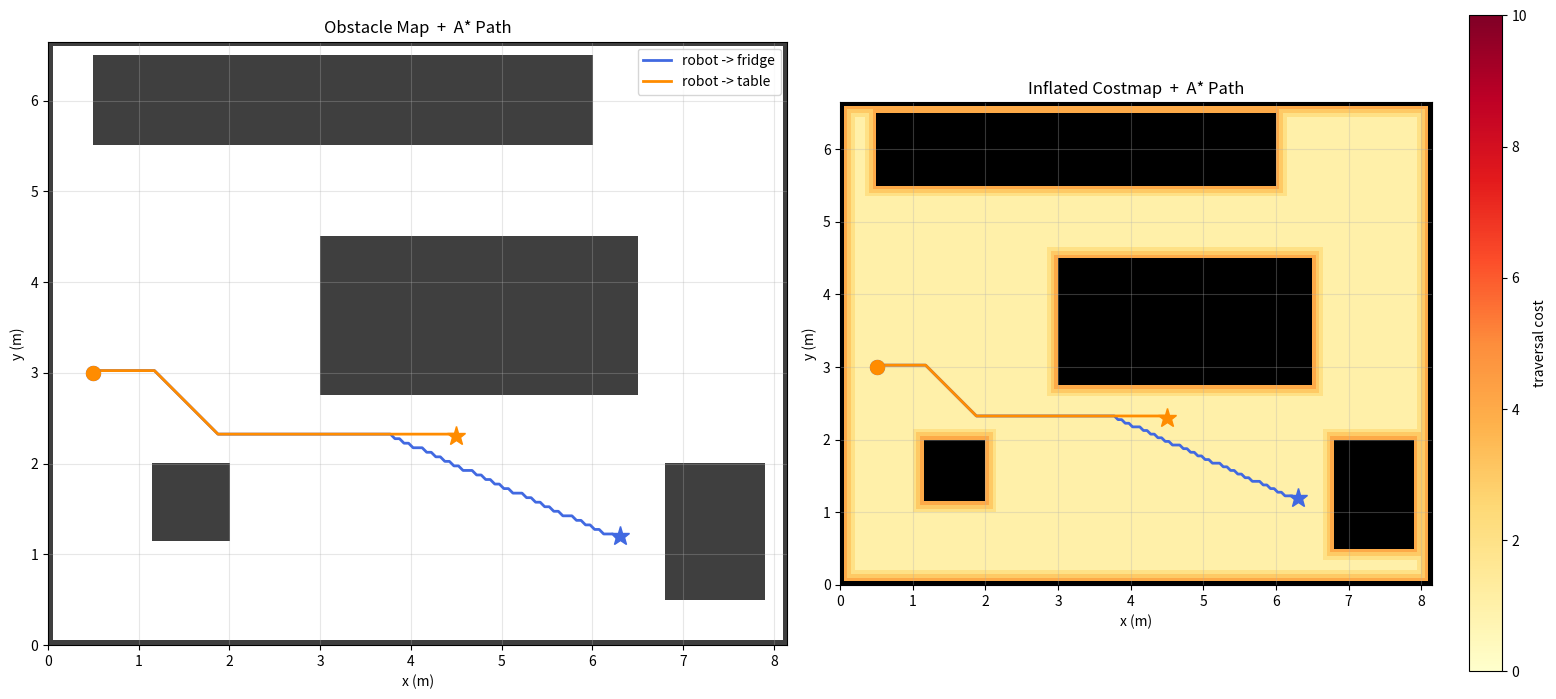

Python code for this plot:
"""
Route planner simulation — A* on BFS-inflated costmap.

Standalone (no ROS). KIST L8 lab-like environment (8.18 x 6.69 m, 0.05 m res).

OccupancyGrid 입력은 nav_msgs/msg/OccupancyGrid 와 동일한 구조의 mock을 사용.
NavigationProvider 가 받는 실제 msg 와 attribute 이름이 동일하므로
route planner 로직을 그대로 이식 가능.

Usage:
    uv run system_hw_test/test_route_planner.py
"""

import heapq
import math
from collections import deque
from dataclasses import dataclass, field
from typing import List, Optional, Tuple

import matplotlib
matplotlib.use('Agg')   # headless — save PNG without needing a display
import matplotlib.pyplot as plt
import numpy as np


# ── nav_msgs/msg/OccupancyGrid 구조 모사 ─────────────────────────────────────
# (ROS 없이도 동일한 .attribute 접근으로 route planner 로직 검증)

@dataclass
class _Point:
    x: float = 0.0
    y: float = 0.0
    z: float = 0.0

@dataclass
class _Quaternion:
    x: float = 0.0
    y: float = 0.0
    z: float = 0.0
    w: float = 1.0

@dataclass
class _Pose:
    position: _Point    = field(default_factory=_Point)
    orientation: _Quaternion = field(default_factory=_Quaternion)

@dataclass
class MapMetaData:
    resolution: float = 0.05
    width:      int   = 0
    height:     int   = 0
    origin:     _Pose = field(default_factory=_Pose)

@dataclass
class OccupancyGrid:
    """nav_msgs/msg/OccupancyGrid 와 동일한 interface."""
    info: MapMetaData = field(default_factory=MapMetaData)
    data: bytes       = b''   # int8 row-major (0=free, 100=obstacle, -1=unknown)


# ── Map parameters ───────────────────────────────────────────────────────────
X_MIN, X_MAX = 0.0, 8.18
Y_MIN, Y_MAX = 0.0, 6.69
RES = 0.05
NX = int((X_MAX - X_MIN) / RES)   # ~163
NY = int((Y_MAX - Y_MIN) / RES)   # ~133

# ── Costmap parameters ───────────────────────────────────────────────────────
BASE_COST = 1
INFLATION = {1: 3, 2: 2, 3: 1}
OBS_COST  = 9999


# ── Simulated OccupancyGrid builder ──────────────────────────────────────────

def _fill(arr: np.ndarray, x0, y0, x1, y1):
    c0, c1 = int((x0 - X_MIN) / RES), int((x1 - X_MIN) / RES)
    r0, r1 = int((y0 - Y_MIN) / RES), int((y1 - Y_MIN) / RES)
    arr[r0:r1, c0:c1] = 100


def make_sim_occupancy_grid() -> OccupancyGrid:
    """
    KIST L8 lab-like layout → nav_msgs/OccupancyGrid 형식으로 반환.

    +-----------------------------------------+ y=6.69
    | [worktable                             ] |
    |                                          |
    |               [center table]             |
    |                                          |
    | [pillar]               [cabinet/fridge]  |
    +-----------------------------------------+ y=0.0
    x=0.0                                  x=8.18
    """
    arr = np.zeros((NY, NX), dtype=np.int8)

    # Boundary walls
    arr[0, :]  = 100
    arr[-1, :] = 100
    arr[:, 0]  = 100
    arr[:, -1] = 100

    # Worktable along top wall
    _fill(arr, 0.5, 5.5, 6.0, 6.5)
    # Center table
    _fill(arr, 3.0, 2.8, 6.5, 4.5)
    # Pillar (lower-left)
    _fill(arr, 1.2, 1.2, 2.0, 2.0)
    # Cabinet / fridge (lower-right)
    _fill(arr, 6.8, 0.5, 7.9, 2.0)

    meta = MapMetaData(
        resolution=RES,
        width=NX,
        height=NY,
        origin=_Pose(position=_Point(x=X_MIN, y=Y_MIN)),
    )
    # data: row-major int8 bytes (same as real OccupancyGrid.data)
    return OccupancyGrid(info=meta, data=arr.tobytes())


# ── BFS costmap inflation ─────────────────────────────────────────────────────
# NavigationProvider._compute_repulsion 과 동일한 방식으로 data 디코딩

def inflate_costmap(grid: OccupancyGrid) -> np.ndarray:
    """
    nav_msgs/OccupancyGrid → BFS 3-layer inflation → traversal cost map.

    grid.data 디코딩 방식은 NavigationProvider._compute_repulsion 과 동일.
    """
    info = grid.info
    h, w = info.height, info.width
    obs = np.frombuffer(grid.data, dtype=np.int8).reshape(h, w)

    cost = np.full((h, w), float(BASE_COST), dtype=np.float32)
    cost[obs == 100] = OBS_COST

    visited = (obs == 100).copy()
    queue   = deque()
    for r, c in zip(*np.where(obs == 100)):
        queue.append((int(r), int(c), 0))

    dirs8   = [(-1,-1),(-1,0),(-1,1),(0,-1),(0,1),(1,-1),(1,0),(1,1)]
    max_d   = max(INFLATION.keys())

    while queue:
        r, c, d = queue.popleft()
        if d >= max_d:
            continue
        for dr, dc in dirs8:
            nr, nc = r + dr, c + dc
            if not (0 <= nr < h and 0 <= nc < w):
                continue
            if visited[nr, nc]:
                continue
            visited[nr, nc] = True
            if obs[nr, nc] != 100:
                cost[nr, nc] += INFLATION[d + 1]
            queue.append((nr, nc, d + 1))

    return cost


# ── A* path planner ───────────────────────────────────────────────────────────

_DIRS8     = [(-1,-1),(-1,0),(-1,1),(0,-1),(0,1),(1,-1),(1,0),(1,1)]
_STEP_MULT = [math.sqrt(2), 1.0, math.sqrt(2), 1.0,
              1.0, math.sqrt(2), 1.0, math.sqrt(2)]


def astar(cost: np.ndarray, start: Tuple[int,int], goal: Tuple[int,int]) \
        -> Optional[List[Tuple[int,int]]]:
    """
    Numpy-optimized A* with closed set.

    Each cell is expanded at most once (consistent euclidean heuristic),
    keeping heap size O(n) instead of blowing up with stale duplicates.
    """
    H, W = cost.shape
    sr, sc = start
    gr, gc = goal

    if cost[sr, sc] >= OBS_COST:
        print("  [!] Start cell is obstacle"); return None
    if cost[gr, gc] >= OBS_COST:
        print("  [!] Goal cell is obstacle");  return None

    # Precompute entire heuristic in one vectorized call
    rr, cc = np.mgrid[0:H, 0:W]
    h_map = np.sqrt(((rr - gr)**2 + (cc - gc)**2).astype(np.float32)).ravel()

    cost_flat = cost.ravel()
    g_arr  = np.full(H * W, np.inf, dtype=np.float32)
    prev   = np.full(H * W, -1,     dtype=np.int32)
    closed = np.zeros(H * W,        dtype=bool)

    start_idx = sr * W + sc
    goal_idx  = gr * W + gc
    g_arr[start_idx] = 0.0

    heap = [(float(h_map[start_idx]), 0.0, start_idx)]

    while heap:
        _, g_now, idx = heapq.heappop(heap)

        if closed[idx]:
            continue
        closed[idx] = True

        if idx == goal_idx:
            path, cur = [], goal_idx
            while cur != start_idx:
                path.append((cur // W, cur % W))
                p = int(prev[cur])
                if p == -1: return None
                cur = p
            path.append((sr, sc))
            path.reverse()
            return path

        r, c = idx // W, idx % W

        for (dr, dc), mult in zip(_DIRS8, _STEP_MULT):
            nr, nc = r + dr, c + dc
            if not (0 <= nr < H and 0 <= nc < W):
                continue
            nidx = nr * W + nc
            if closed[nidx]:
                continue
            nc_cost = cost_flat[nidx]
            if nc_cost >= OBS_COST:
                continue
            ng = g_now + nc_cost * mult
            if ng < g_arr[nidx]:
                g_arr[nidx] = ng
                prev[nidx]  = idx
                heapq.heappush(heap, (ng + float(h_map[nidx]), ng, nidx))

    return None


# ── Coordinate helpers ────────────────────────────────────────────────────────

def m2c(grid: OccupancyGrid, x: float, y: float) -> Tuple[int, int]:
    """Meter (x,y) -> (row, col)."""
    info = grid.info
    c = max(0, min(info.width  - 1, int((x - info.origin.position.x) / info.resolution)))
    r = max(0, min(info.height - 1, int((y - info.origin.position.y) / info.resolution)))
    return r, c


def c2m(grid: OccupancyGrid, r: int, c: int) -> Tuple[float, float]:
    """(row, col) -> meter (x,y) cell center."""
    info = grid.info
    x = info.origin.position.x + (c + 0.5) * info.resolution
    y = info.origin.position.y + (r + 0.5) * info.resolution
    return x, y


# ── Visualization ─────────────────────────────────────────────────────────────

COLORS = ['royalblue', 'darkorange', 'limegreen', 'purple']


def visualize(grid: OccupancyGrid, cost: np.ndarray, results):
    info = grid.info
    obs  = np.frombuffer(grid.data, dtype=np.int8).reshape(info.height, info.width)
    ext  = [info.origin.position.x,
            info.origin.position.x + info.width  * info.resolution,
            info.origin.position.y,
            info.origin.position.y + info.height * info.resolution]

    fig, (ax1, ax2) = plt.subplots(1, 2, figsize=(16, 7))

    # Left: obstacle map + paths
    ax1.set_title("Obstacle Map  +  A* Path")
    rgb = np.ones((info.height, info.width, 3), dtype=np.float32)
    rgb[obs == 100] = [0.25, 0.25, 0.25]
    ax1.imshow(rgb, origin='lower', extent=ext, interpolation='nearest')

    for i, (name, start_m, goal_m, path) in enumerate(results):
        col = COLORS[i % len(COLORS)]
        ax1.plot(*start_m, 'o', color=col, markersize=10, zorder=5)
        ax1.plot(*goal_m,  '*', color=col, markersize=14, zorder=5)
        if path:
            xs, ys = zip(*[c2m(grid, r, c) for r, c in path])
            ax1.plot(xs, ys, '-', color=col, lw=2, label=name, zorder=4)
        else:
            ax1.plot([], [], '-', color=col, lw=2, label=f"{name} (no path)")

    ax1.set_xlabel('x (m)'); ax1.set_ylabel('y (m)')
    ax1.legend(loc='upper right'); ax1.grid(alpha=0.3)

    # Right: costmap + paths
    ax2.set_title("Inflated Costmap  +  A* Path")
    disp = np.clip(cost, 0, 10).astype(np.float32)
    disp[obs == 100] = np.nan
    cmap = plt.cm.YlOrRd.copy()
    cmap.set_bad('black')
    im = ax2.imshow(disp, origin='lower', extent=ext,
                    cmap=cmap, vmin=0, vmax=10, interpolation='nearest')
    plt.colorbar(im, ax=ax2, label='traversal cost')

    for i, (name, start_m, goal_m, path) in enumerate(results):
        col = COLORS[i % len(COLORS)]
        ax2.plot(*start_m, 'o', color=col, markersize=10, zorder=5)
        ax2.plot(*goal_m,  '*', color=col, markersize=14, zorder=5)
        if path:
            xs, ys = zip(*[c2m(grid, r, c) for r, c in path])
            ax2.plot(xs, ys, '-', color=col, lw=2, zorder=4)

    ax2.set_xlabel('x (m)'); ax2.set_ylabel('y (m)')
    ax2.grid(alpha=0.3)

    plt.tight_layout()
    out = 'route_planner_test.png'
    plt.savefig(out, dpi=150)
    print(f"\nSaved: {out}")
    plt.show()


# ── Main ──────────────────────────────────────────────────────────────────────

ROUTES = [
    ("robot -> fridge", (0.5, 3.0), (6.3, 1.2)),   # cabinet 왼쪽 앞
    ("robot -> table",  (0.5, 3.0), (4.5, 2.3)),   # center table 아래 앞
]

if __name__ == '__main__':
    grid = make_sim_occupancy_grid()
    info = grid.info
    print(f"OccupancyGrid: {info.width} x {info.height} = {info.width*info.height:,} cells"
          f"  res={info.resolution}m"
          f"  origin=({info.origin.position.x}, {info.origin.position.y})")

    cost = inflate_costmap(grid)

    results = []
    for name, start_m, goal_m in ROUTES:
        sc = m2c(grid, *start_m)
        gc = m2c(grid, *goal_m)
        print(f"\n{name}")
        print(f"  start {start_m} -> cell {sc}")
        print(f"  goal  {goal_m} -> cell {gc}")
        path = astar(cost, sc, gc)
        if path:
            print(f"  path: {len(path)} cells  ({len(path) * info.resolution:.2f} m)")
        else:
            print("  no path found")
        results.append((name, start_m, goal_m, path))

    visualize(grid, cost, results)
